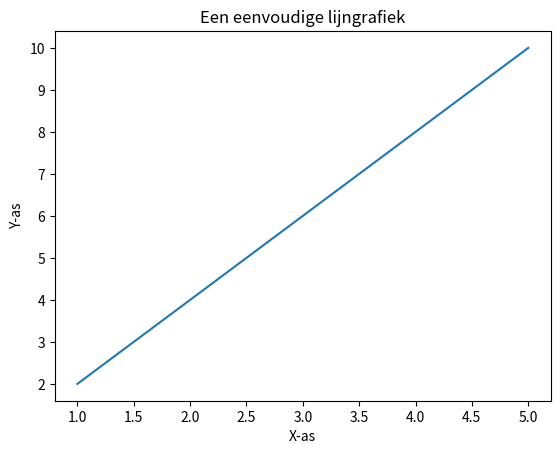

Write the Python code that produced this figure.
# Wanneer je dit script uitvoert, zal Matplotlib een grafiek weergeven met een lijn die de punten (1, 2), (2, 4), (3, 6), (4, 8) en (5, 10) met elkaar verbindt.

import matplotlib.pyplot as plt

x = [1, 2, 3, 4, 5]
y = [2, 4, 6, 8, 10]

plt.plot(x, y)
plt.xlabel('X-as')
plt.ylabel('Y-as')
plt.title('Een eenvoudige lijngrafiek')
plt.show()
